Run: headless pygame with SDL's dummy video driver; simulated clock (each Clock.tick advances the game by its frame time, no real sleeping); random seed 0; keys injected as events and as key.get_pressed() state; no mouse input.
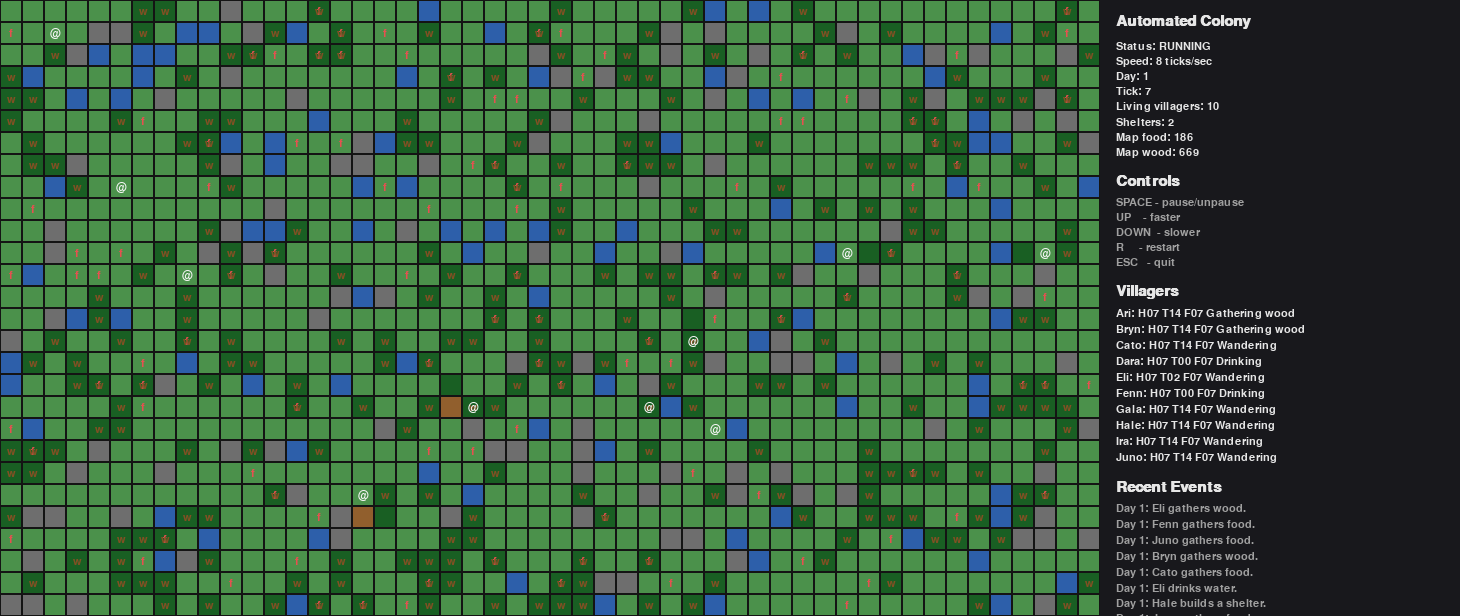
Frame 1 of 4 · flips 1–60 · no input
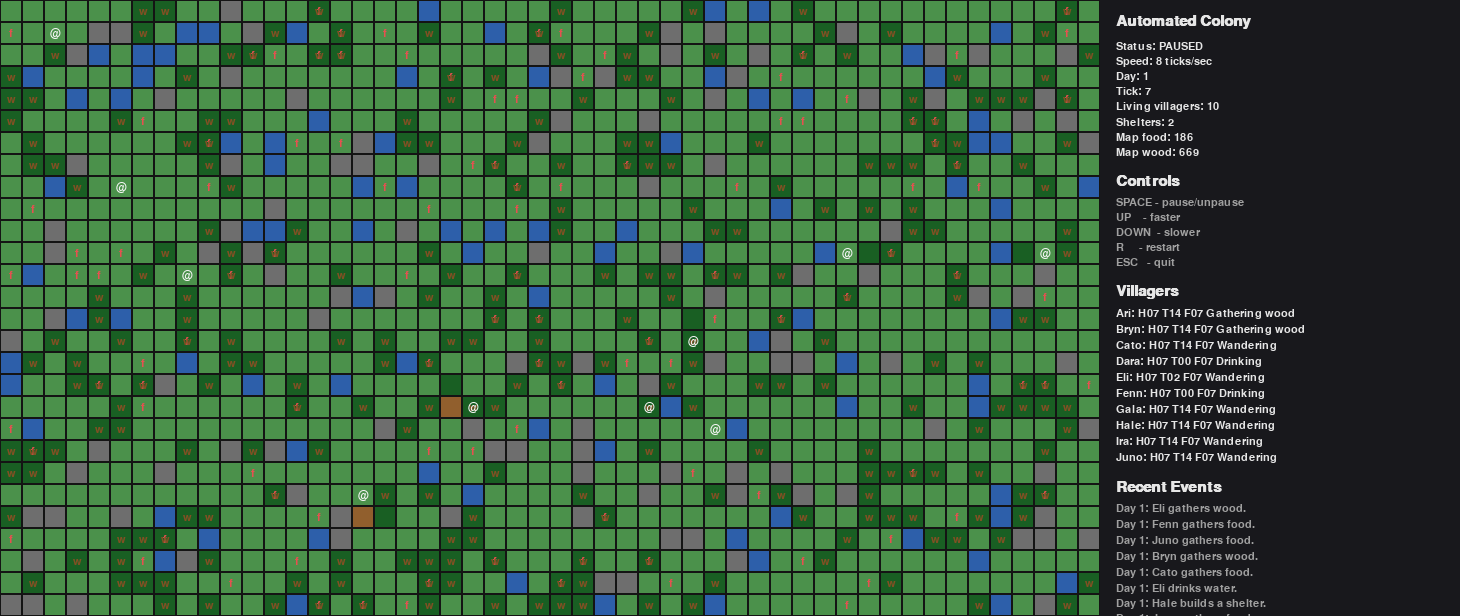
Frame 2 of 4 · flips 61–180 · tapped SPACE, RETURN · held RIGHT (→), D
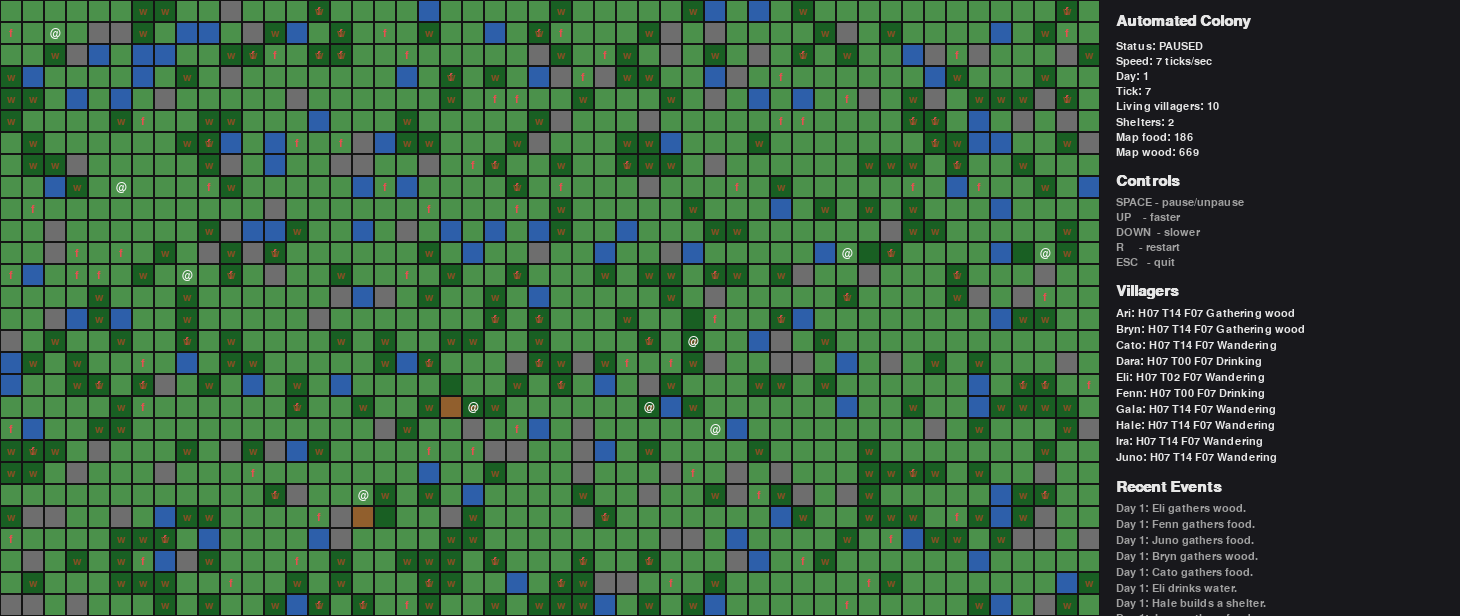
Frame 3 of 4 · flips 181–300 · held DOWN (↓), S
Frame 4 of 4 · flips 301–420 · held LEFT (←), A, UP (↑), W · screen same as frame 2, image omitted

The pygame program that drew these frames:

import random
from dataclasses import dataclass, field

import pygame


WIDTH = 50
HEIGHT = 28
TILE_SIZE = 22
PANEL_WIDTH = 360
STARTING_AGENTS = 10

SCREEN_WIDTH = WIDTH * TILE_SIZE + PANEL_WIDTH
SCREEN_HEIGHT = HEIGHT * TILE_SIZE

FPS = 30
SIM_TICKS_PER_SECOND = 8


COLORS = {
    "grass": (75, 145, 75),
    "forest": (25, 95, 35),
    "water": (45, 95, 170),
    "mountain": (110, 110, 110),
    "shelter": (145, 95, 45),
    "food": (230, 80, 80),
    "wood": (130, 80, 35),
    "agent": (245, 245, 245),
    "dead": (90, 90, 90),
    "grid": (20, 20, 20),
    "panel": (24, 24, 28),
    "text": (230, 230, 230),
    "muted": (160, 160, 160),
    "warning": (240, 180, 80),
}


@dataclass
class Tile:
    kind: str
    food: int = 0
    wood: int = 0

    @property
    def walkable(self):
        return self.kind not in ("water", "mountain")


@dataclass
class Agent:
    name: str
    x: int
    y: int

    hunger: int = 0
    thirst: int = 0
    fatigue: int = 0

    food: int = 0
    wood: int = 0

    alive: bool = True
    current_action: str = "Idle"

    def update_needs(self):
        self.hunger += 1
        self.thirst += 2
        self.fatigue += 1

    def choose_action(self, world):
        actions = [
            EatAction(),
            DrinkAction(),
            GatherFoodAction(),
            GatherWoodAction(),
            BuildShelterAction(),
            SleepAction(),
            WanderAction(),
        ]

        valid_actions = [action for action in actions if action.can_do(self, world)]
        return max(valid_actions, key=lambda action: action.score(self, world))

    def die_if_needed(self, world):
        if self.hunger >= 100:
            self.alive = False
            self.current_action = "Dead"
            world.log(f"{self.name} died of starvation.")
        elif self.thirst >= 100:
            self.alive = False
            self.current_action = "Dead"
            world.log(f"{self.name} died of thirst.")


class Action:
    name = "Action"

    def can_do(self, agent, world):
        return True

    def score(self, agent, world):
        return 0

    def execute(self, agent, world):
        agent.current_action = self.name


class EatAction(Action):
    name = "Eating"

    def can_do(self, agent, world):
        return agent.food > 0 and agent.hunger > 20

    def score(self, agent, world):
        return agent.hunger * 3

    def execute(self, agent, world):
        super().execute(agent, world)
        agent.food -= 1
        agent.hunger = max(0, agent.hunger - 60)
        world.log(f"{agent.name} eats stored food.")


class DrinkAction(Action):
    name = "Drinking"

    def can_do(self, agent, world):
        return world.nearby_tile_kind(agent.x, agent.y, "water") and agent.thirst > 10

    def score(self, agent, world):
        return agent.thirst * 4

    def execute(self, agent, world):
        super().execute(agent, world)
        agent.thirst = 0
        world.log(f"{agent.name} drinks water.")


class GatherFoodAction(Action):
    name = "Gathering food"

    def can_do(self, agent, world):
        return world.tile_at(agent.x, agent.y).food > 0

    def score(self, agent, world):
        return 45 + agent.hunger

    def execute(self, agent, world):
        super().execute(agent, world)
        tile = world.tile_at(agent.x, agent.y)
        tile.food -= 1
        agent.food += 1
        world.log(f"{agent.name} gathers food.")


class GatherWoodAction(Action):
    name = "Gathering wood"

    def can_do(self, agent, world):
        return world.tile_at(agent.x, agent.y).wood > 0

    def score(self, agent, world):
        if agent.wood < 3:
            return 35
        return 8

    def execute(self, agent, world):
        super().execute(agent, world)
        tile = world.tile_at(agent.x, agent.y)
        tile.wood -= 1
        agent.wood += 1
        world.log(f"{agent.name} gathers wood.")


class BuildShelterAction(Action):
    name = "Building shelter"

    def can_do(self, agent, world):
        tile = world.tile_at(agent.x, agent.y)
        return agent.wood >= 3 and tile.kind == "grass"

    def score(self, agent, world):
        if world.count_tiles("shelter") < 3:
            return 80
        return 12

    def execute(self, agent, world):
        super().execute(agent, world)
        tile = world.tile_at(agent.x, agent.y)
        tile.kind = "shelter"
        agent.wood -= 3
        world.log(f"{agent.name} builds a shelter.")


class SleepAction(Action):
    name = "Sleeping"

    def can_do(self, agent, world):
        return agent.fatigue > 40 and world.tile_at(agent.x, agent.y).kind == "shelter"

    def score(self, agent, world):
        return agent.fatigue * 2

    def execute(self, agent, world):
        super().execute(agent, world)
        agent.fatigue = 0
        world.log(f"{agent.name} sleeps in a shelter.")


class WanderAction(Action):
    name = "Wandering"

    def score(self, agent, world):
        return random.randint(1, 10)

    def execute(self, agent, world):
        super().execute(agent, world)

        directions = [(0, 1), (1, 0), (0, -1), (-1, 0)]
        random.shuffle(directions)

        for dx, dy in directions:
            nx = agent.x + dx
            ny = agent.y + dy

            if world.can_move_to(nx, ny):
                agent.x = nx
                agent.y = ny
                return


@dataclass
class World:
    width: int
    height: int

    tiles: list = field(default_factory=list)
    agents: list = field(default_factory=list)
    events: list = field(default_factory=list)

    day: int = 1
    tick: int = 0

    def generate(self):
        self.tiles = []

        for y in range(self.height):
            row = []

            for x in range(self.width):
                roll = random.random()

                if roll < 0.07:
                    kind = "water"
                elif roll < 0.14:
                    kind = "mountain"
                elif roll < 0.35:
                    kind = "forest"
                else:
                    kind = "grass"

                tile = Tile(kind)

                if kind == "grass" and random.random() < 0.08:
                    tile.food = random.randint(1, 3)

                if kind == "forest":
                    tile.wood = random.randint(1, 4)

                    if random.random() < 0.18:
                        tile.food = random.randint(1, 2)

                row.append(tile)

            self.tiles.append(row)

    def spawn_agents(self, amount):
        names = [
            "Ari", "Bryn", "Cato", "Dara", "Eli",
            "Fenn", "Gala", "Hale", "Ira", "Juno",
        ]

        for i in range(amount):
            while True:
                x = random.randint(0, self.width - 1)
                y = random.randint(0, self.height - 1)

                if self.can_move_to(x, y):
                    self.agents.append(Agent(names[i % len(names)], x, y))
                    break

        self.log(f"{amount} villagers enter the world.")

    def update(self):
        self.tick += 1

        if self.tick % 50 == 0:
            self.day += 1
            self.regrow_resources()
            self.log(f"Day {self.day} begins.")

        for agent in self.living_agents():
            agent.update_needs()
            action = agent.choose_action(self)
            action.execute(agent, self)
            agent.die_if_needed(self)

    def regrow_resources(self):
        for row in self.tiles:
            for tile in row:
                if tile.kind == "grass" and random.random() < 0.03:
                    tile.food += 1

                if tile.kind == "forest":
                    if random.random() < 0.08:
                        tile.wood += 1

                    if random.random() < 0.04:
                        tile.food += 1

    def living_agents(self):
        return [agent for agent in self.agents if agent.alive]

    def tile_at(self, x, y):
        return self.tiles[y][x]

    def can_move_to(self, x, y):
        if not (0 <= x < self.width and 0 <= y < self.height):
            return False

        if not self.tile_at(x, y).walkable:
            return False

        return self.agent_at(x, y) is None

    def agent_at(self, x, y):
        for agent in self.living_agents():
            if agent.x == x and agent.y == y:
                return agent

        return None

    def nearby_tile_kind(self, x, y, kind):
        for dx, dy in [(0, 0), (0, 1), (1, 0), (0, -1), (-1, 0)]:
            nx = x + dx
            ny = y + dy

            if 0 <= nx < self.width and 0 <= ny < self.height:
                if self.tile_at(nx, ny).kind == kind:
                    return True

        return False

    def count_tiles(self, kind):
        return sum(
            1
            for row in self.tiles
            for tile in row
            if tile.kind == kind
        )

    def total_food_on_map(self):
        return sum(tile.food for row in self.tiles for tile in row)

    def total_wood_on_map(self):
        return sum(tile.wood for row in self.tiles for tile in row)

    def log(self, message):
        self.events.append(f"Day {self.day}: {message}")

        if len(self.events) > 100:
            self.events = self.events[-100:]


class PygameRenderer:
    def __init__(self, world):
        pygame.init()

        self.world = world
        self.screen = pygame.display.set_mode((SCREEN_WIDTH, SCREEN_HEIGHT))
        pygame.display.set_caption("Automated ASCII Colony v0.1")

        self.clock = pygame.time.Clock()
        self.font = pygame.font.SysFont("consolas", 16)
        self.big_font = pygame.font.SysFont("consolas", 22, bold=True)

    def draw(self, paused, sim_speed):
        self.screen.fill((0, 0, 0))

        self.draw_world()
        self.draw_panel(paused, sim_speed)

        pygame.display.flip()

    def draw_world(self):
        for y in range(self.world.height):
            for x in range(self.world.width):
                tile = self.world.tile_at(x, y)

                rect = pygame.Rect(
                    x * TILE_SIZE,
                    y * TILE_SIZE,
                    TILE_SIZE,
                    TILE_SIZE,
                )

                pygame.draw.rect(self.screen, COLORS[tile.kind], rect)
                pygame.draw.rect(self.screen, COLORS["grid"], rect, 1)

                if tile.food > 0:
                    self.draw_centered_symbol("f", x, y, COLORS["food"])

                if tile.wood > 0:
                    self.draw_centered_symbol("w", x, y, COLORS["wood"])

                agent = self.world.agent_at(x, y)
                if agent:
                    self.draw_centered_symbol("@", x, y, COLORS["agent"])

    def draw_centered_symbol(self, symbol, x, y, color):
        surface = self.font.render(symbol, True, color)
        rect = surface.get_rect(
            center=(
                x * TILE_SIZE + TILE_SIZE // 2,
                y * TILE_SIZE + TILE_SIZE // 2,
            )
        )
        self.screen.blit(surface, rect)

    def draw_panel(self, paused, sim_speed):
        panel_x = self.world.width * TILE_SIZE

        pygame.draw.rect(
            self.screen,
            COLORS["panel"],
            pygame.Rect(panel_x, 0, PANEL_WIDTH, SCREEN_HEIGHT),
        )

        y = 14

        y = self.draw_line("Automated Colony", panel_x + 16, y, self.big_font)
        y += 8

        status = "PAUSED" if paused else "RUNNING"
        y = self.draw_line(f"Status: {status}", panel_x + 16, y)
        y = self.draw_line(f"Speed: {sim_speed} ticks/sec", panel_x + 16, y)
        y = self.draw_line(f"Day: {self.world.day}", panel_x + 16, y)
        y = self.draw_line(f"Tick: {self.world.tick}", panel_x + 16, y)
        y = self.draw_line(f"Living villagers: {len(self.world.living_agents())}", panel_x + 16, y)
        y = self.draw_line(f"Shelters: {self.world.count_tiles('shelter')}", panel_x + 16, y)
        y = self.draw_line(f"Map food: {self.world.total_food_on_map()}", panel_x + 16, y)
        y = self.draw_line(f"Map wood: {self.world.total_wood_on_map()}", panel_x + 16, y)

        y += 12
        y = self.draw_line("Controls", panel_x + 16, y, self.big_font)
        y += 4

        controls = [
            "SPACE - pause/unpause",
            "UP    - faster",
            "DOWN  - slower",
            "R     - restart",
            "ESC   - quit",
        ]

        for line in controls:
            y = self.draw_line(line, panel_x + 16, y, color=COLORS["muted"])

        y += 12
        y = self.draw_line("Villagers", panel_x + 16, y, self.big_font)
        y += 4

        for agent in self.world.agents[:10]:
            if agent.alive:
                line = (
                    f"{agent.name}: H{agent.hunger:02} "
                    f"T{agent.thirst:02} F{agent.fatigue:02} "
                    f"{agent.current_action}"
                )
                color = COLORS["text"]

                if agent.hunger > 70 or agent.thirst > 70:
                    color = COLORS["warning"]
            else:
                line = f"{agent.name}: dead"
                color = COLORS["dead"]

            y = self.draw_line(line[:38], panel_x + 16, y, color=color)

        y += 12
        y = self.draw_line("Recent Events", panel_x + 16, y, self.big_font)
        y += 4

        for event in self.world.events[-12:]:
            y = self.draw_line(event[-40:], panel_x + 16, y, color=COLORS["muted"])

    def draw_line(self, text, x, y, font=None, color=None):
        if font is None:
            font = self.font

        if color is None:
            color = COLORS["text"]

        surface = font.render(text, True, color)
        self.screen.blit(surface, (x, y))

        return y + surface.get_height() + 4

    def limit_fps(self):
        self.clock.tick(FPS)


def create_world():
    world = World(WIDTH, HEIGHT)
    world.generate()
    world.spawn_agents(STARTING_AGENTS)
    return world


def main():
    world = create_world()
    renderer = PygameRenderer(world)

    running = True
    paused = False
    sim_speed = SIM_TICKS_PER_SECOND

    accumulator = 0

    while running:
        dt = renderer.clock.get_time() / 1000
        accumulator += dt

        for event in pygame.event.get():
            if event.type == pygame.QUIT:
                running = False

            if event.type == pygame.KEYDOWN:
                if event.key == pygame.K_ESCAPE:
                    running = False

                elif event.key == pygame.K_SPACE:
                    paused = not paused

                elif event.key == pygame.K_UP:
                    sim_speed = min(60, sim_speed + 1)

                elif event.key == pygame.K_DOWN:
                    sim_speed = max(1, sim_speed - 1)

                elif event.key == pygame.K_r:
                    world = create_world()
                    renderer.world = world
                    accumulator = 0

        if not paused and len(world.living_agents()) > 0:
            step_time = 1 / sim_speed

            while accumulator >= step_time:
                world.update()
                accumulator -= step_time

        renderer.draw(paused, sim_speed)
        renderer.limit_fps()

    pygame.quit()


if __name__ == "__main__":
    main()
